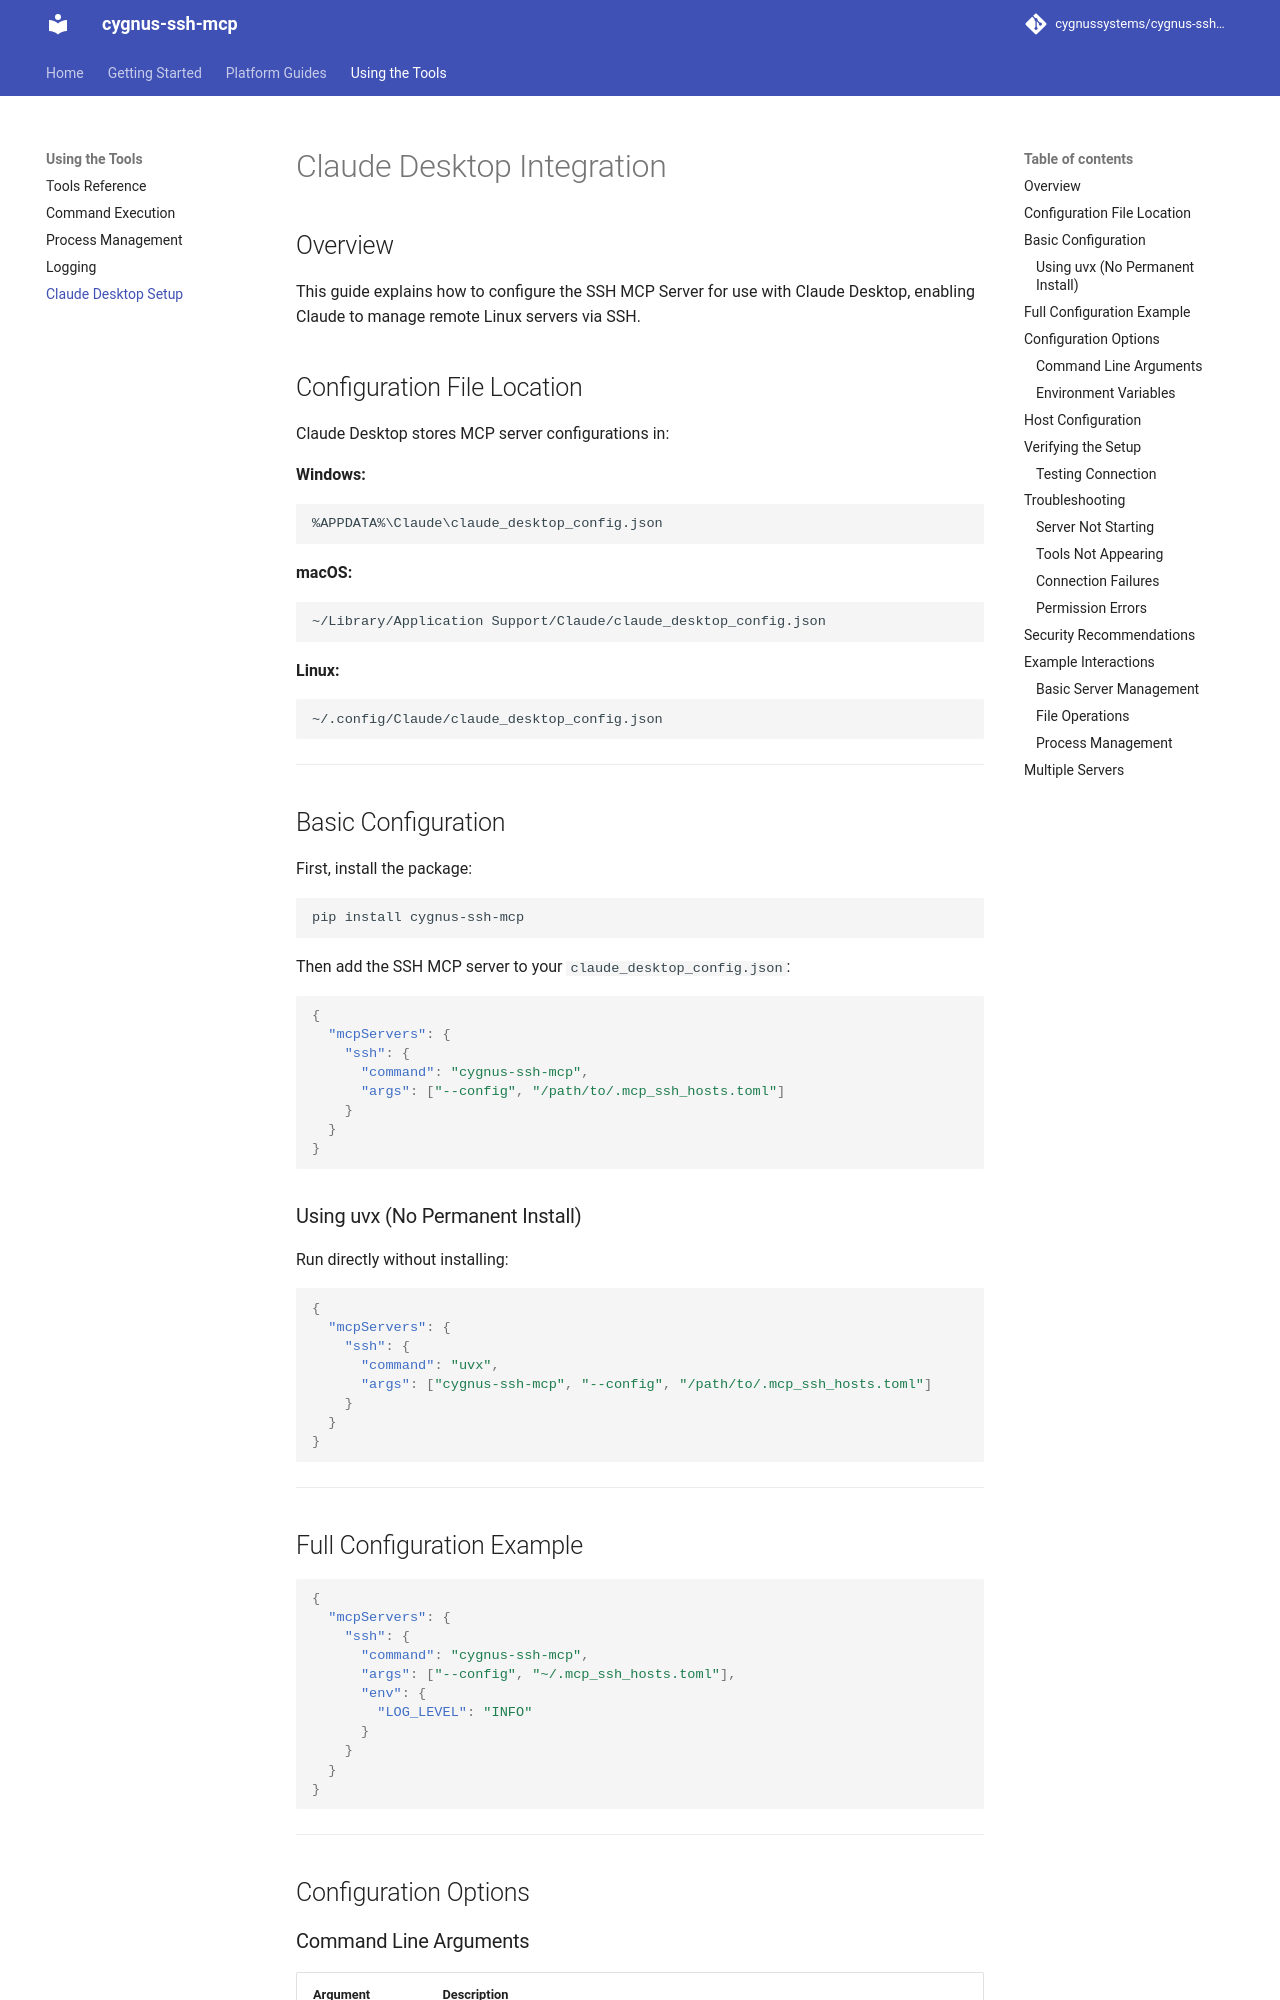

repository: cygnussystems/cygnus-ssh-mcp · page: 80-claude-desktop/index.html · generator: mkdocs

# Claude Desktop Integration

## Overview

This guide explains how to configure the SSH MCP Server for use with Claude Desktop, enabling Claude to manage remote Linux servers via SSH.

## Configuration File Location

Claude Desktop stores MCP server configurations in:

**Windows:**
```
%APPDATA%\Claude\claude_desktop_config.json
```

**macOS:**
```
~/Library/Application Support/Claude/claude_desktop_config.json
```

**Linux:**
```
~/.config/Claude/claude_desktop_config.json
```

---

## Basic Configuration

First, install the package:

```bash
pip install cygnus-ssh-mcp
```

Then add the SSH MCP server to your `claude_desktop_config.json`:

```json
{
  "mcpServers": {
    "ssh": {
      "command": "cygnus-ssh-mcp",
      "args": ["--config", "/path/to/.mcp_ssh_hosts.toml"]
    }
  }
}
```

### Using uvx (No Permanent Install)

Run directly without installing:

```json
{
  "mcpServers": {
    "ssh": {
      "command": "uvx",
      "args": ["cygnus-ssh-mcp", "--config", "/path/to/.mcp_ssh_hosts.toml"]
    }
  }
}
```

---

## Full Configuration Example

```json
{
  "mcpServers": {
    "ssh": {
      "command": "cygnus-ssh-mcp",
      "args": ["--config", "~/.mcp_ssh_hosts.toml"],
      "env": {
        "LOG_LEVEL": "INFO"
      }
    }
  }
}
```

---

## Configuration Options

### Command Line Arguments

| Argument | Description |
|----------|-------------|
| `--config PATH` | Path to host configuration file |
| `--max-output BYTES` | Output kept in memory per command and stream (default 2 MB); the earliest lines beyond it are dropped, and responses say so |
| `--inline-output BYTES` | Most recent output returned inline per stream by `ssh_cmd_run` (default 32 KB); the rest can be paged with `ssh_cmd_output` |
| `--output-memory BYTES` | Total output memory across the command history (default 50 MB) |
| `--max-wait SECONDS` | Max seconds a single `ssh_cmd_run` call blocks before handing off with `status='wait_timeout'` (default 50; `0` disables the cap). Keep it below your MCP client's request timeout - many clients abort tool calls at 60s. |
